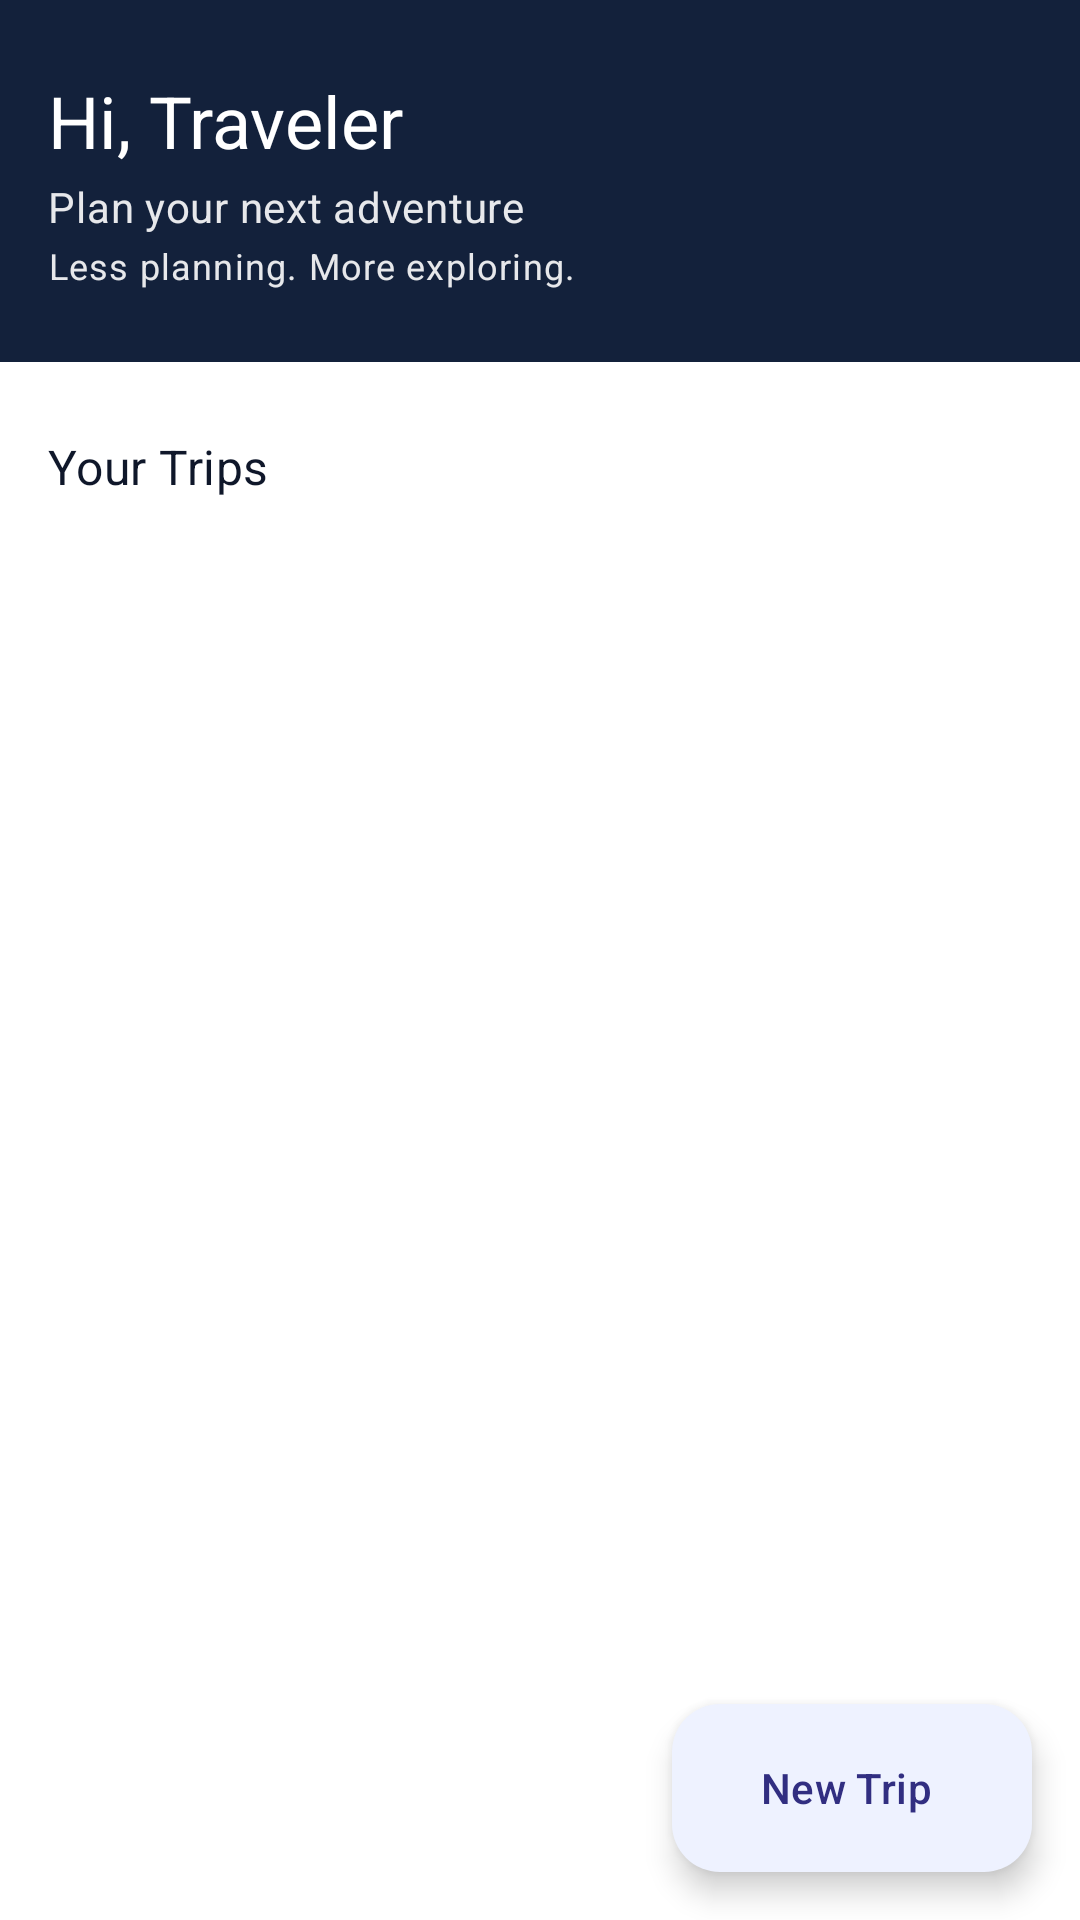

The Android layout XML behind this screen, and the referenced resources:
<!-- AndroidManifest.xml: application theme Theme.TripFit -->
<!-- res/layout/activity_home.xml -->
<?xml version="1.0" encoding="utf-8"?>
<androidx.coordinatorlayout.widget.CoordinatorLayout xmlns:android="http://schemas.android.com/apk/res/android"
    xmlns:app="http://schemas.android.com/apk/res-auto"
    xmlns:tools="http://schemas.android.com/tools"
    android:id="@+id/home_root"
    android:layout_width="match_parent"
    android:layout_height="match_parent"
    android:background="?attr/colorSurface"
    tools:context=".HomeActivity">

    <com.google.android.material.appbar.AppBarLayout
        android:id="@+id/appbar_home"
        android:layout_width="match_parent"
        android:layout_height="wrap_content"
        android:background="@color/ticket_carrier_navy"
        android:elevation="0dp"
        app:liftOnScroll="false">

        <LinearLayout
            android:layout_width="match_parent"
            android:layout_height="wrap_content"
            android:gravity="center_vertical"
            android:orientation="horizontal"
            android:paddingHorizontal="@dimen/space_md"
            android:paddingTop="@dimen/space_lg"
            android:paddingBottom="@dimen/space_lg">

            <LinearLayout
                android:layout_width="0dp"
                android:layout_height="wrap_content"
                android:layout_weight="1"
                android:orientation="vertical">

                <TextView
                    android:id="@+id/text_home_greeting"
                    android:layout_width="match_parent"
                    android:layout_height="wrap_content"
                    android:fontFamily="sans-serif-bold"
                    android:text="@string/home_greeting"
                    android:textAppearance="?attr/textAppearanceHeadlineSmall"
                    android:textColor="@color/on_ticket_carrier" />

                <TextView
                    android:layout_width="match_parent"
                    android:layout_height="wrap_content"
                    android:layout_marginTop="3dp"
                    android:alpha="0.9"
                    android:fontFamily="sans-serif"
                    android:text="@string/home_subtitle"
                    android:textAppearance="?attr/textAppearanceBodyMedium"
                    android:textColor="@color/on_ticket_carrier" />

                <TextView
                    android:id="@+id/text_tagline"
                    android:layout_width="match_parent"
                    android:layout_height="wrap_content"
                    android:layout_marginTop="2dp"
                    android:alpha="0.9"
                    android:text="@string/tagline"
                    android:textAppearance="?attr/textAppearanceBodySmall"
                    android:textColor="@color/on_ticket_carrier" />

            </LinearLayout>

            <FrameLayout
                android:id="@+id/button_profile"
                android:layout_width="48dp"
                android:layout_height="48dp"
                android:layout_marginStart="@dimen/space_sm"
                android:background="?attr/selectableItemBackgroundBorderless"
                android:clickable="true"
                android:contentDescription="@string/cd_profile"
                android:focusable="true">

                <ImageView
                    android:layout_width="38dp"
                    android:layout_height="38dp"
                    android:layout_gravity="center"
                    android:background="@drawable/bg_avatar_header"
                    android:contentDescription="@null"
                    android:padding="8dp"
                    android:src="@drawable/ic_person_24"
                    app:tint="@color/on_ticket_carrier" />

            </FrameLayout>

        </LinearLayout>

    </com.google.android.material.appbar.AppBarLayout>

    <androidx.core.widget.NestedScrollView
        android:layout_width="match_parent"
        android:layout_height="match_parent"
        android:clipToPadding="false"
        android:fillViewport="true"
        android:paddingBottom="@dimen/list_bottom_padding"
        app:layout_behavior="@string/appbar_scrolling_view_behavior">

        <LinearLayout
            android:layout_width="match_parent"
            android:layout_height="wrap_content"
            android:orientation="vertical">

            <TextView
                android:layout_width="match_parent"
                android:layout_height="wrap_content"
                android:fontFamily="sans-serif-bold"
                android:paddingHorizontal="@dimen/space_md"
                android:paddingTop="@dimen/space_lg"
                android:paddingBottom="@dimen/space_sm"
                android:text="@string/home_your_trips"
                android:textAppearance="?attr/textAppearanceTitleMedium"
                android:textColor="?attr/colorOnBackground" />

            <androidx.recyclerview.widget.RecyclerView
                android:id="@+id/list_trips"
                android:layout_width="match_parent"
                android:layout_height="wrap_content"
                android:nestedScrollingEnabled="false"
                android:overScrollMode="never"
                tools:listitem="@layout/item_trip_card_hero" />

        </LinearLayout>

    </androidx.core.widget.NestedScrollView>

    <com.google.android.material.floatingactionbutton.ExtendedFloatingActionButton
        android:id="@+id/fab_new_trip"
        android:layout_width="wrap_content"
        android:layout_height="wrap_content"
        android:layout_gravity="bottom|end"
        android:layout_margin="@dimen/space_md"
        android:fontFamily="sans-serif-medium"
        android:text="@string/new_trip"
        app:cornerRadius="@dimen/button_corner"
        app:icon="@drawable/ic_add_24"
        app:layout_anchorGravity="bottom|end" />

</androidx.coordinatorlayout.widget.CoordinatorLayout>
<!-- res/layout/item_trip_card_hero.xml (included above) -->
<?xml version="1.0" encoding="utf-8"?>
<com.google.android.material.card.MaterialCardView xmlns:android="http://schemas.android.com/apk/res/android"
    xmlns:app="http://schemas.android.com/apk/res-auto"
    android:layout_width="match_parent"
    android:layout_height="wrap_content"
    android:layout_marginHorizontal="@dimen/space_md"
    android:layout_marginTop="@dimen/space_sm"
    android:checkable="false"
    android:clickable="true"
    android:focusable="true"
    android:foreground="?attr/selectableItemBackground"
    app:cardBackgroundColor="?attr/colorSurface"
    app:cardCornerRadius="@dimen/card_corner"
    app:cardElevation="2dp"
    app:strokeColor="?attr/colorOutline"
    app:strokeWidth="1dp">

    <LinearLayout
        android:layout_width="match_parent"
        android:layout_height="wrap_content"
        android:orientation="vertical">

        <LinearLayout
            android:layout_width="match_parent"
            android:layout_height="wrap_content"
            android:background="@drawable/bg_ticket_band"
            android:orientation="vertical"
            android:padding="@dimen/space_md">

            <TextView
                android:id="@+id/text_trip_title"
                android:layout_width="match_parent"
                android:layout_height="wrap_content"
                android:textAppearance="?attr/textAppearanceTitleLarge"
                android:textColor="@color/on_ticket_carrier" />

            <TextView
                android:id="@+id/text_trip_ticket_counts"
                android:layout_width="match_parent"
                android:layout_height="wrap_content"
                android:layout_marginTop="@dimen/space_xs"
                android:fontFamily="monospace"
                android:textAppearance="?attr/textAppearanceLabelLarge"
                android:textColor="@color/on_ticket_carrier" />

        </LinearLayout>

        <com.itismob.s01.group01.tripfit.ui.PerforationDividerView
            android:layout_width="match_parent"
            android:layout_height="@dimen/ticket_perforation_height" />

        <LinearLayout
            android:layout_width="match_parent"
            android:layout_height="wrap_content"
            android:gravity="center_vertical"
            android:orientation="horizontal"
            android:paddingHorizontal="@dimen/space_md"
            android:paddingTop="@dimen/space_xs"
            android:paddingBottom="@dimen/space_sm">

            <TextView
                android:id="@+id/text_trip_status"
                android:layout_width="wrap_content"
                android:layout_height="wrap_content"
                android:background="@drawable/bg_badge_draft"
                android:fontFamily="monospace"
                android:paddingHorizontal="@dimen/chip_padding_horizontal"
                android:paddingVertical="@dimen/chip_padding_vertical"
                android:textAppearance="?attr/textAppearanceLabelSmall"
                android:textColor="?attr/colorOnSurfaceVariant" />

            <TextView
                android:id="@+id/text_trip_place"
                android:layout_width="0dp"
                android:layout_height="wrap_content"
                android:layout_marginStart="@dimen/space_sm"
                android:layout_weight="1"
                android:textAppearance="?attr/textAppearanceBodySmall"
                android:textColor="?attr/colorOnSurfaceVariant" />

        </LinearLayout>

        <TextView
            android:id="@+id/text_trip_details"
            android:layout_width="match_parent"
            android:layout_height="wrap_content"
            android:layout_marginHorizontal="@dimen/space_md"
            android:layout_marginBottom="@dimen/space_sm"
            android:textAppearance="?attr/textAppearanceBodySmall"
            android:textColor="?attr/colorOnSurfaceVariant" />

        <com.itismob.s01.group01.tripfit.ui.BarcodeStripView
            android:id="@+id/view_trip_barcode"
            android:layout_width="match_parent"
            android:layout_height="@dimen/ticket_barcode_height"
            android:layout_marginHorizontal="@dimen/space_md"
            android:layout_marginBottom="@dimen/space_md" />

    </LinearLayout>

</com.google.android.material.card.MaterialCardView>
<!-- resources referenced by this layout -->
<resources>
  <color name="on_ticket_carrier">#FFFFFF</color>
  <color name="ticket_carrier_navy">#13213B</color>
  <dimen name="card_corner">16dp</dimen>
  <dimen name="chip_padding_horizontal">10dp</dimen>
  <dimen name="chip_padding_vertical">4dp</dimen>
  <dimen name="list_bottom_padding">96dp</dimen>
  <dimen name="space_lg">24dp</dimen>
  <dimen name="space_md">16dp</dimen>
  <dimen name="space_sm">8dp</dimen>
  <dimen name="space_xs">4dp</dimen>
  <dimen name="ticket_barcode_height">28dp</dimen>
  <dimen name="ticket_perforation_height">16dp</dimen>
  <!-- drawable bg_badge_draft (drawable) -->
  <?xml version="1.0" encoding="utf-8"?>
  <shape xmlns:android="http://schemas.android.com/apk/res/android"
      android:shape="rectangle">
      <solid android:color="?attr/colorSurfaceVariant" />
      <corners android:radius="@dimen/chip_corner_radius" />
  </shape>
  <!-- drawable bg_ticket_band (drawable) -->
  <?xml version="1.0" encoding="utf-8"?>
  <shape xmlns:android="http://schemas.android.com/apk/res/android"
      android:shape="rectangle">
      <solid android:color="@color/ticket_carrier_navy" />
      <corners
          android:topLeftRadius="@dimen/card_corner"
          android:topRightRadius="@dimen/card_corner"
          android:bottomLeftRadius="0dp"
          android:bottomRightRadius="0dp" />
  </shape>
  <string name="cd_profile">Profile</string>
  <string name="home_greeting">Hi, Traveler</string>
  <string name="home_subtitle">Plan your next adventure</string>
  <string name="home_your_trips">Your Trips</string>
  <string name="new_trip">New Trip</string>
  <string name="tagline">Less planning. More exploring.</string>
  <style name="Theme.TripFit" parent="Base.Theme.TripFit" />
  <dimen name="chip_corner_radius">20dp</dimen>
  <style name="Base.Theme.TripFit" parent="Theme.Material3.DayNight.NoActionBar">
          <item name="colorPrimary">@color/md_primary</item>
          <item name="colorOnPrimary">@color/md_on_primary</item>
          <item name="colorPrimaryContainer">@color/md_primary_container</item>
          <item name="colorOnPrimaryContainer">@color/md_on_primary_container</item>
  
          <item name="colorSecondary">@color/md_secondary</item>
          <item name="colorOnSecondary">@color/md_on_secondary</item>
          <item name="colorSecondaryContainer">@color/md_secondary_container</item>
          <item name="colorOnSecondaryContainer">@color/md_on_secondary_container</item>
  
          <item name="android:colorBackground">@color/md_background</item>
          <item name="colorOnBackground">@color/md_on_background</item>
          <item name="colorSurface">@color/md_surface</item>
          <item name="colorOnSurface">@color/md_on_surface</item>
          <item name="colorSurfaceVariant">@color/md_surface_variant</item>
          <item name="colorOnSurfaceVariant">@color/md_on_surface_variant</item>
          <item name="colorOutline">@color/md_outline</item>
      </style>
  <color name="md_primary">#6366F1</color>
  <color name="md_on_primary">#FFFFFF</color>
  <color name="md_primary_container">#EEF2FF</color>
  <color name="md_on_primary_container">#312E81</color>
  <color name="md_secondary">#D97706</color>
  <color name="md_on_secondary">#FFFFFF</color>
  <color name="md_secondary_container">#FEF3C7</color>
  <color name="md_on_secondary_container">#78350F</color>
  <color name="md_background">#F8FAFC</color>
  <color name="md_on_background">#0F172A</color>
  <color name="md_surface">#FFFFFF</color>
  <color name="md_on_surface">#0F172A</color>
  <color name="md_surface_variant">#F1F5F9</color>
  <color name="md_on_surface_variant">#64748B</color>
  <color name="md_outline">#E2E8F0</color>
</resources>
